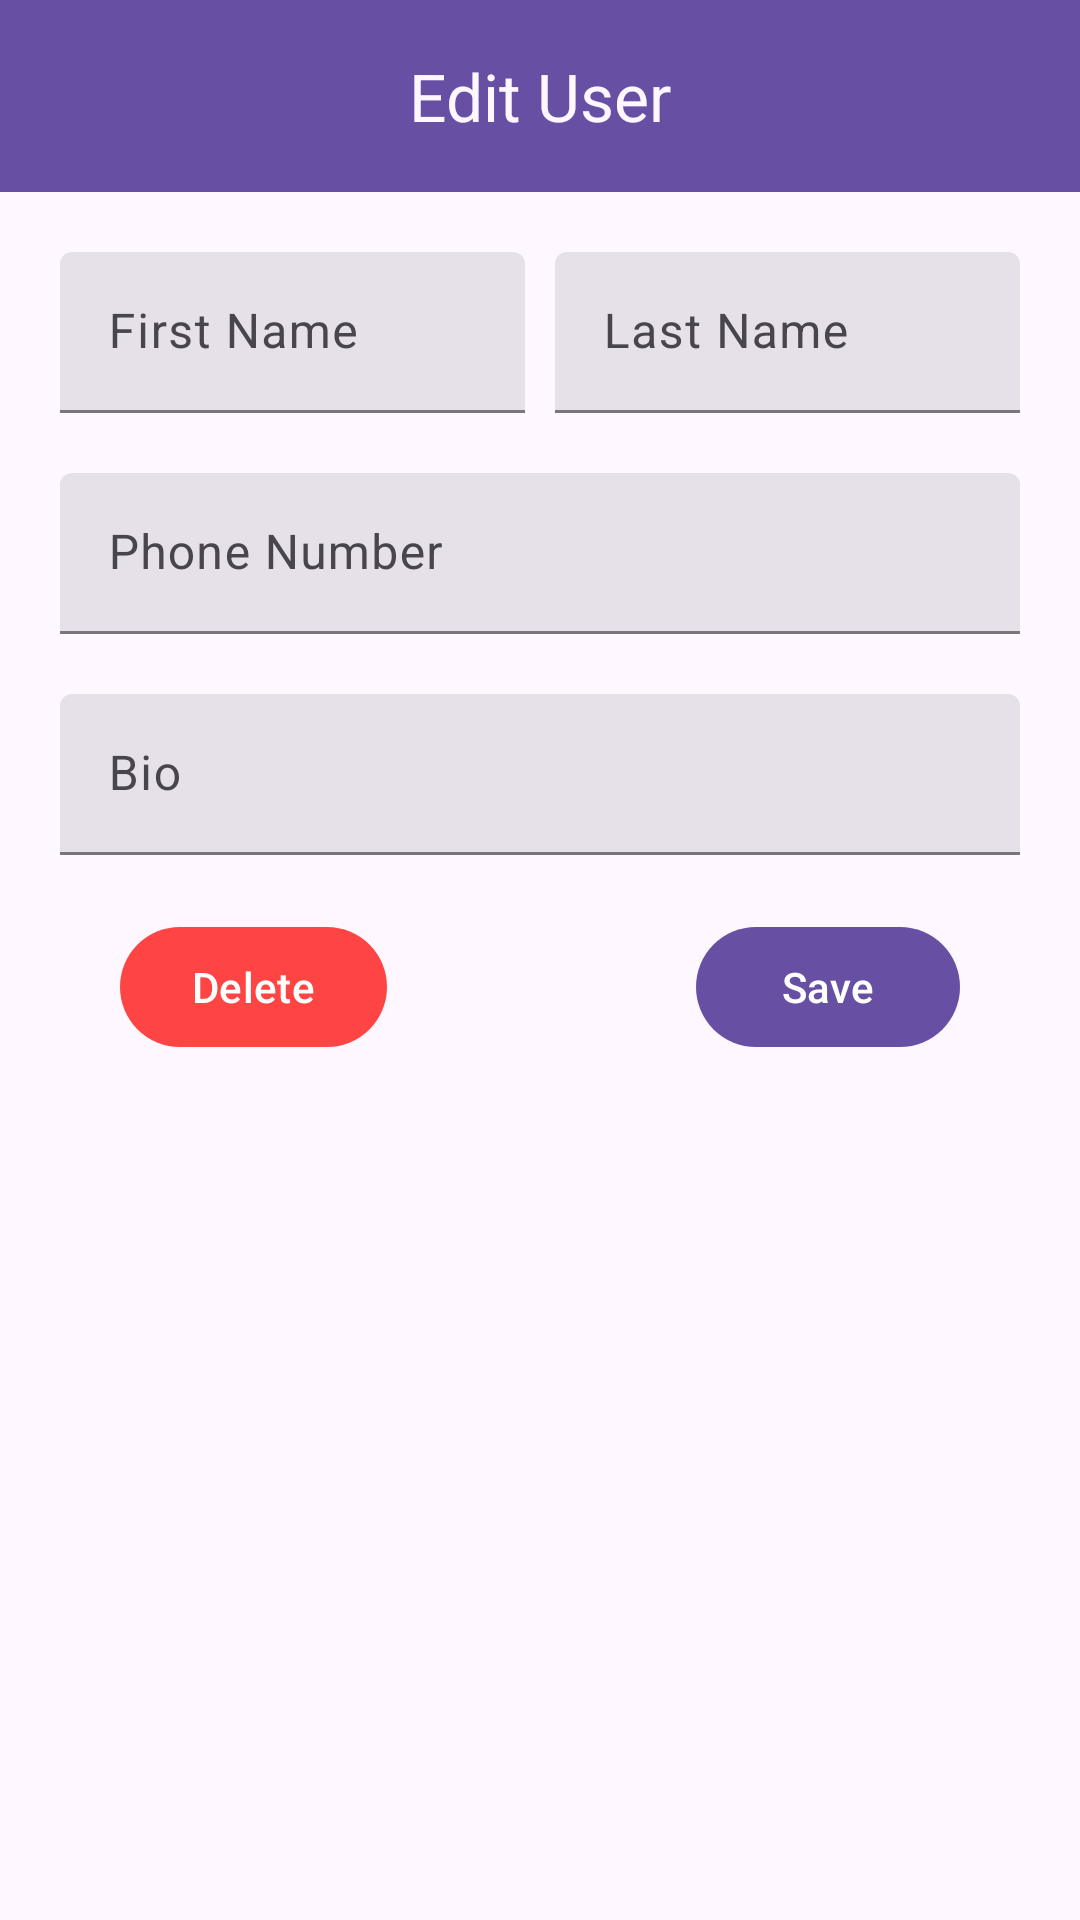

This screen was rendered from an Android layout file. Write that file and the resources it references.
<!-- AndroidManifest.xml: application theme Theme.TestCRUD -->
<!-- res/layout/activity_edit_user.xml -->
<?xml version="1.0" encoding="utf-8"?>
<RelativeLayout xmlns:android="http://schemas.android.com/apk/res/android"
    xmlns:app="http://schemas.android.com/apk/res-auto"
    xmlns:tools="http://schemas.android.com/tools"
    android:layout_width="match_parent"
    android:layout_height="match_parent"
    tools:context=".EditUserActivity">

    <com.google.android.material.appbar.MaterialToolbar
        android:layout_width="match_parent"
        android:layout_height="wrap_content"
        android:id="@+id/toolbar"
        app:title="Edit User"
        android:background="?attr/colorPrimary"
        app:titleTextColor="?attr/colorSurface"
        app:titleCentered="true"/>

    <LinearLayout
        android:layout_width="match_parent"
        android:layout_height="wrap_content"
        android:layout_margin="20sp"
        android:layout_below="@id/toolbar"
        android:id="@+id/nameLayout"
        android:orientation="horizontal">

        <com.google.android.material.textfield.TextInputLayout
            android:layout_width="0sp"
            android:layout_height="wrap_content"
            android:id="@+id/firstNameLayout"
            android:layout_weight="1"
            android:layout_marginEnd="5sp"
            android:hint="First Name"
            style="@style/Widget.Material3.TextInputLayout.FilledBox.Dense">

        <com.google.android.material.textfield.TextInputEditText
            android:layout_width="match_parent"
            android:layout_height="wrap_content"
            android:id="@+id/firstNameET"
            android:inputType="textCapSentences"/>
        </com.google.android.material.textfield.TextInputLayout>

        <com.google.android.material.textfield.TextInputLayout
            android:layout_width="0sp"
            android:layout_height="wrap_content"
            android:id="@+id/lastNameLayout"
            android:layout_marginStart="5sp"
            android:layout_weight="1"
            android:hint="Last Name"
            style="@style/Widget.Material3.TextInputLayout.FilledBox.Dense">

            <com.google.android.material.textfield.TextInputEditText
                android:layout_width="match_parent"
                android:layout_height="wrap_content"
                android:id="@+id/lastNameET"
                android:inputType="textCapSentences"/>
        </com.google.android.material.textfield.TextInputLayout>
    </LinearLayout>

    <com.google.android.material.textfield.TextInputLayout
        android:layout_width="match_parent"
        android:layout_height="wrap_content"
        android:layout_marginStart="20sp"
        android:layout_marginEnd="20sp"
        style="@style/Widget.Material3.TextInputLayout.FilledBox.Dense"
        android:hint="Phone Number"
        android:id="@+id/phoneLayout"
        android:layout_below="@id/nameLayout">

        <com.google.android.material.textfield.TextInputEditText
            android:layout_width="match_parent"
            android:layout_height="wrap_content"
            android:id="@+id/phoneET"
            android:inputType="phone"/>

    </com.google.android.material.textfield.TextInputLayout>

    <com.google.android.material.textfield.TextInputLayout
        android:layout_width="match_parent"
        android:layout_height="wrap_content"
        android:layout_margin="20sp"
        style="@style/Widget.Material3.TextInputLayout.FilledBox.Dense"
        android:id="@+id/bioLayout"
        android:layout_below="@id/phoneLayout"
        android:hint="Bio">

        <com.google.android.material.textfield.TextInputEditText
            android:layout_width="match_parent"
            android:layout_height="wrap_content"
            android:inputType="textCapSentences|textMultiLine"
            android:id="@+id/bioET"/>

    </com.google.android.material.textfield.TextInputLayout>

    <com.google.android.material.button.MaterialButton
        android:layout_width="wrap_content"
        android:layout_height="wrap_content"
        android:layout_below="@id/bioLayout"
        android:layout_alignStart="@id/bioLayout"
        android:text="Delete"
        app:backgroundTint="@android:color/holo_red_light"
        android:layout_marginStart="20sp"
        android:id="@+id/delete"/>

    <com.google.android.material.button.MaterialButton
        android:layout_width="wrap_content"
        android:layout_height="wrap_content"
        android:text="Save"
        android:layout_alignEnd="@id/bioLayout"
        android:layout_below="@id/bioLayout"
        android:id="@+id/saveEdit"
        android:layout_marginEnd="20sp"/>

</RelativeLayout>
<!-- resources referenced by this layout -->
<resources>
  <style name="Theme.TestCRUD" parent="Base.Theme.TestCRUD" />
  <style name="Base.Theme.TestCRUD" parent="Theme.Material3.DayNight.NoActionBar">
          
          
      </style>
</resources>
